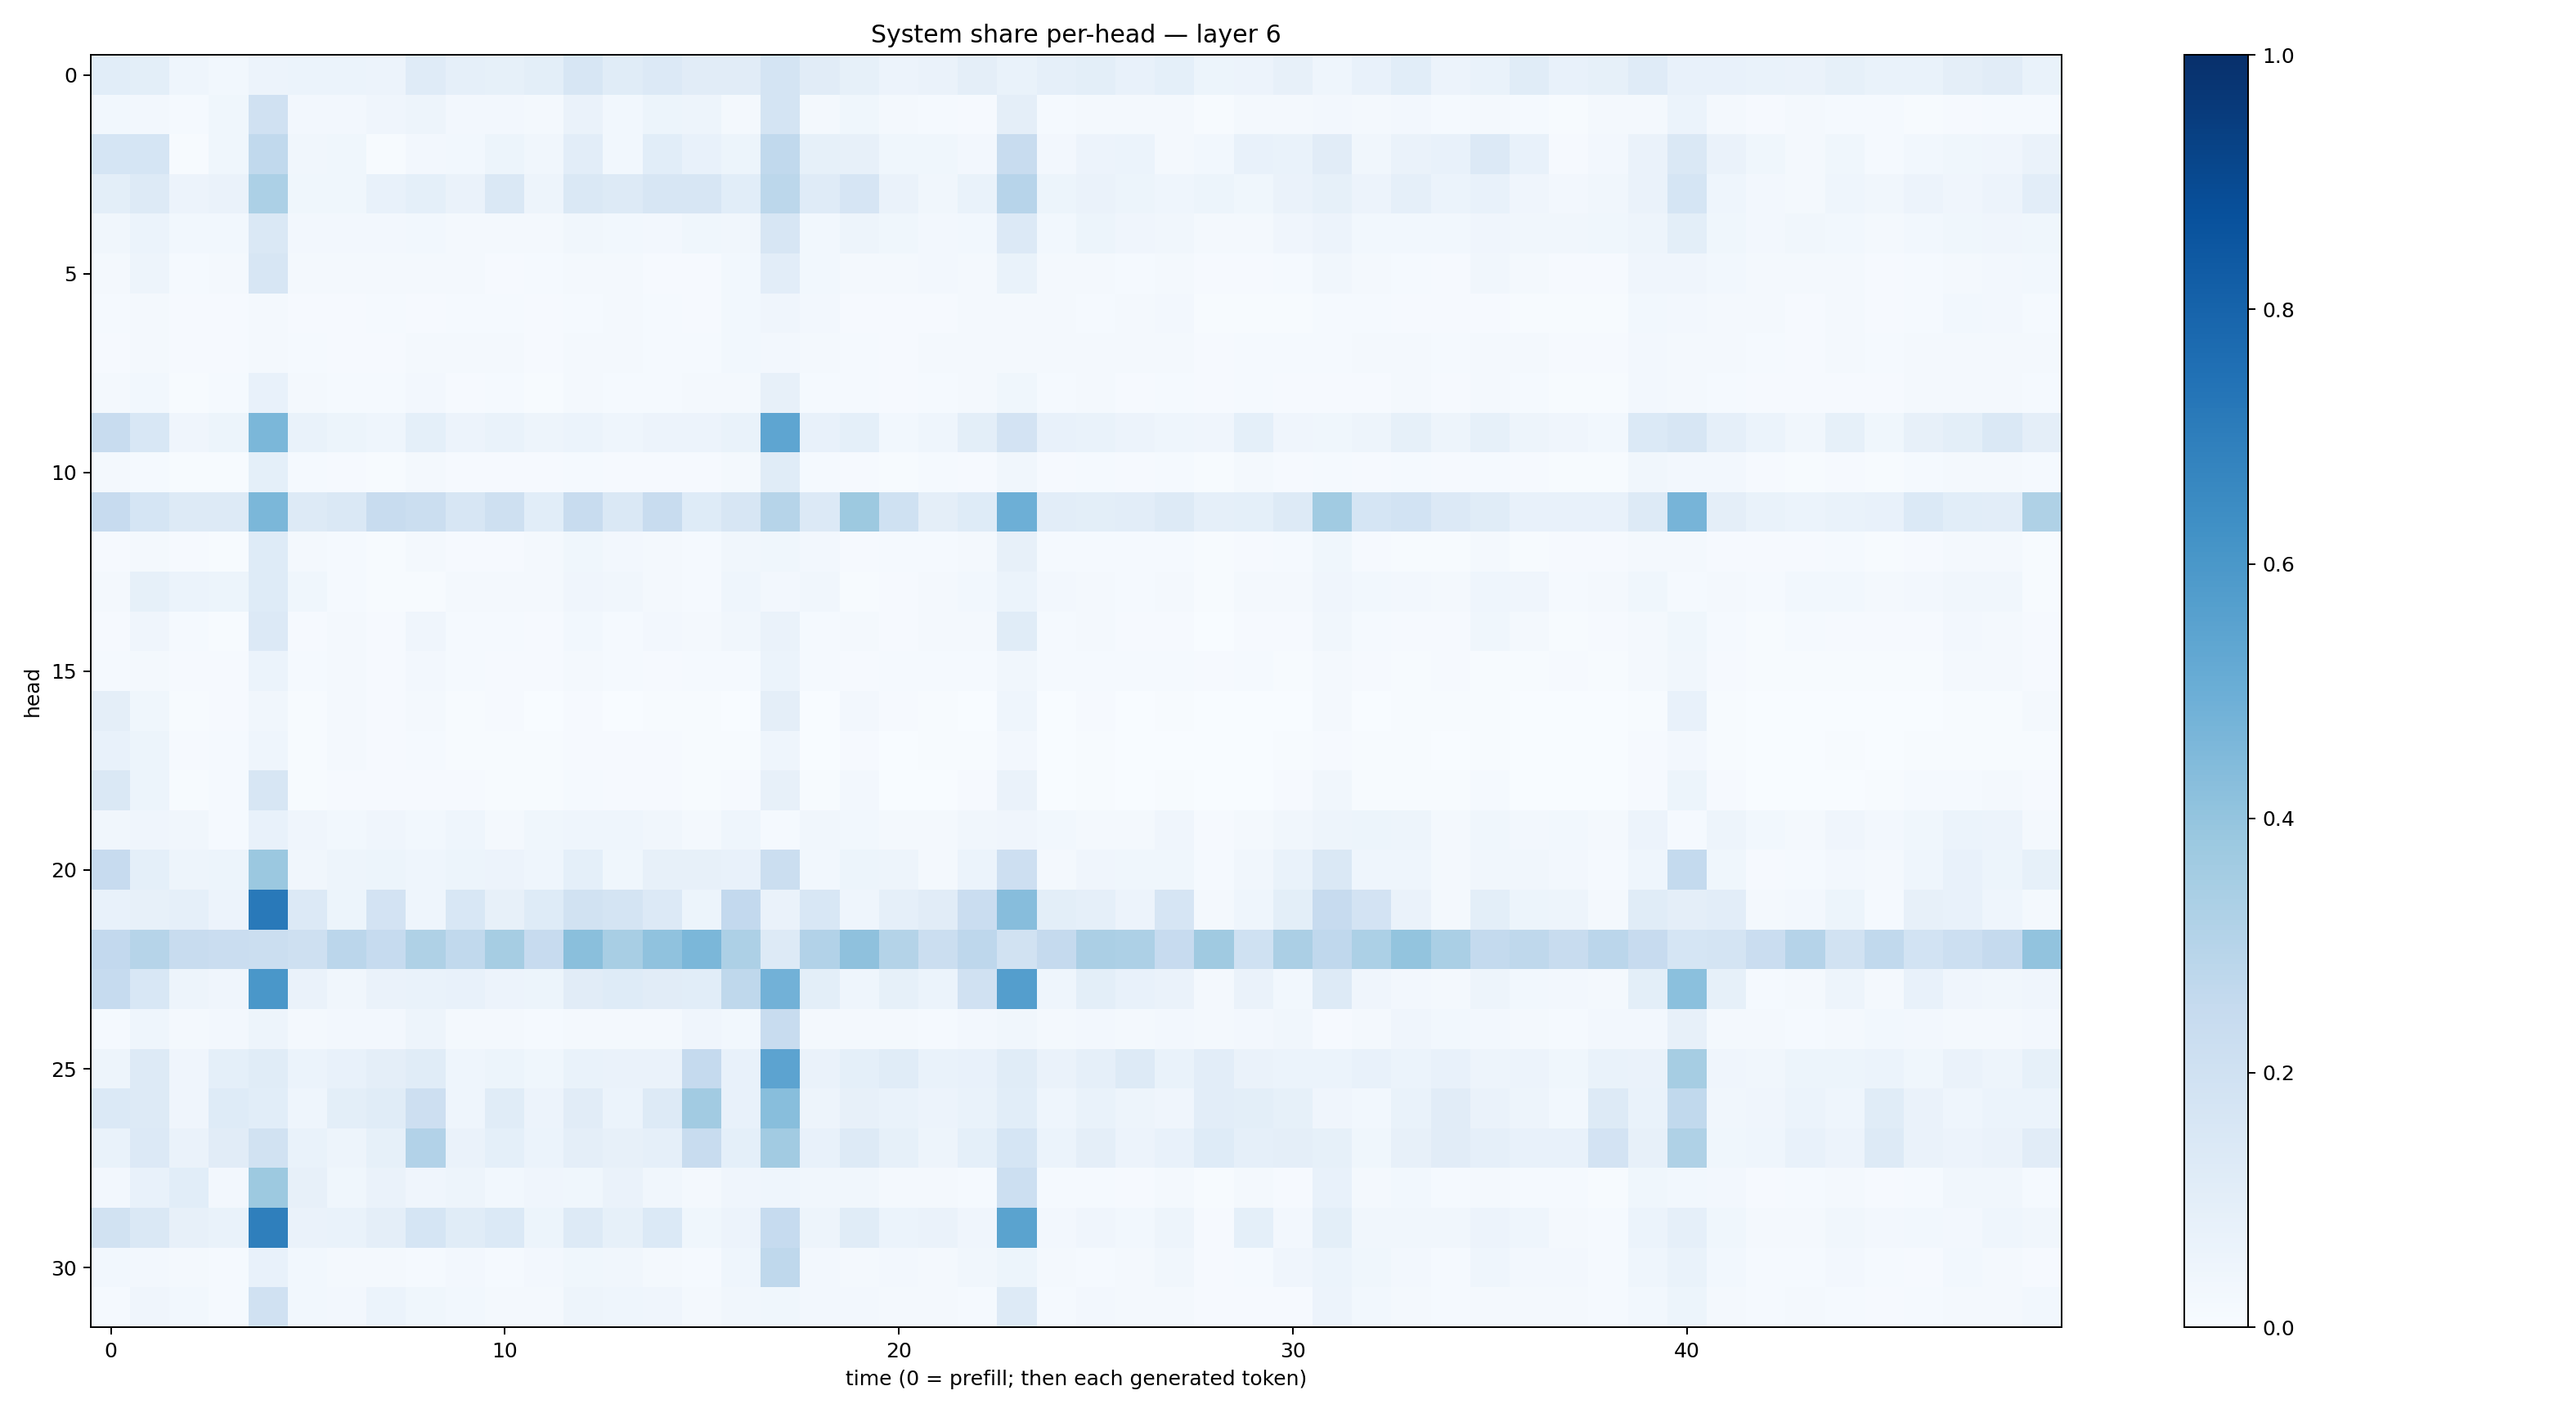

Values plotted in this chart, from the file beside it:
0.10551551, 0.09914412, 0.045251895, 0.029779479, 0.055650968, 0.060096294, 0.060584452, 0.05719478, 0.11826574, 0.08804453, 0.08562719, 0.09891888, 0.15830557, 0.115316235, 0.13393475, 0.11272556, 0.111799575, 0.17432895, 0.111381166, 0.08295443, 0.05831991, 0.06419942, 0.09507727, 0.06908647
0.02784, 0.02417, 0.01559, 0.03734, 0.1958, 0.02673, 0.02512, 0.0396, 0.05005, 0.02388, 0.02511, 0.01696, 0.06548, 0.03111, 0.05119, 0.0478, 0.01791, 0.1741, 0.02124, 0.03775, 0.02212, 0.01276, 0.01013, 0.0974
0.1702, 0.1698, 0.005948, 0.03839, 0.2625, 0.03474, 0.03694, 0.006629, 0.0253, 0.02905, 0.05372, 0.03182, 0.1018, 0.03103, 0.1068, 0.07626, 0.05404, 0.2646, 0.08568, 0.08127, 0.03789, 0.03788, 0.02561, 0.2418
0.09882, 0.1319, 0.05528, 0.06309, 0.3317, 0.03584, 0.03802, 0.07773, 0.09185, 0.06303, 0.141, 0.04834, 0.1461, 0.131, 0.1633, 0.161, 0.107, 0.2795, 0.1174, 0.1657, 0.06414, 0.0332, 0.06807, 0.2932
0.03359, 0.06056, 0.02775, 0.02813, 0.1423, 0.02605, 0.02507, 0.02557, 0.0312, 0.02035, 0.02202, 0.02066, 0.03409, 0.02953, 0.02438, 0.03579, 0.03269, 0.1592, 0.03067, 0.04783, 0.03801, 0.0249, 0.02984, 0.1341
0.01584, 0.04919, 0.01337, 0.0158, 0.1574, 0.02124, 0.01837, 0.01753, 0.01782, 0.01695, 0.009561, 0.01407, 0.01847, 0.0234, 0.01157, 0.009319, 0.03024, 0.1039, 0.02925, 0.01668, 0.02245, 0.02627, 0.0187, 0.0681
0.0119, 0.02192, 0.008078, 0.009917, 0.02342, 0.008604, 0.01057, 0.01296, 0.01106, 0.01225, 0.01175, 0.00952, 0.01513, 0.01879, 0.01309, 0.008599, 0.02922, 0.04076, 0.02395, 0.008225, 0.008456, 0.009537, 0.01848, 0.01961
0.008722, 0.01617, 0.01047, 0.01085, 0.01883, 0.01496, 0.01032, 0.01046, 0.01733, 0.01928, 0.01646, 0.01026, 0.02039, 0.02161, 0.01364, 0.0144, 0.02806, 0.02379, 0.02316, 0.01344, 0.01162, 0.02043, 0.01894, 0.01565
0.02168, 0.02997, 0.006984, 0.01179, 0.07183, 0.02008, 0.01429, 0.01311, 0.02594, 0.00794, 0.01334, 0.006457, 0.01719, 0.01176, 0.01464, 0.01603, 0.02191, 0.0788, 0.01535, 0.01455, 0.008011, 0.01451, 0.01787, 0.03689
0.2372, 0.1558, 0.04201, 0.05233, 0.4599, 0.07017, 0.05405, 0.04414, 0.09217, 0.05576, 0.06798, 0.04979, 0.05957, 0.04455, 0.0558, 0.05602, 0.0703, 0.5358, 0.07524, 0.09012, 0.02844, 0.04587, 0.0982, 0.1814
0.01792, 0.01417, 0.004779, 0.007538, 0.09146, 0.0123, 0.01069, 0.006317, 0.01694, 0.009166, 0.00971, 0.01094, 0.01309, 0.01129, 0.01096, 0.01077, 0.01631, 0.1146, 0.0119, 0.01124, 0.004059, 0.01293, 0.01137, 0.03508
0.243, 0.1717, 0.1258, 0.1261, 0.4595, 0.1288, 0.142, 0.2394, 0.2214, 0.1629, 0.2056, 0.1091, 0.2361, 0.1412, 0.2392, 0.1244, 0.1626, 0.2998, 0.1351, 0.3751, 0.2015, 0.09615, 0.1224, 0.4935
0.008573, 0.01696, 0.01102, 0.007159, 0.1222, 0.01577, 0.01399, 0.007736, 0.02033, 0.00935, 0.008806, 0.01583, 0.03832, 0.02408, 0.02022, 0.01254, 0.03285, 0.03826, 0.02591, 0.01004, 0.01211, 0.01176, 0.01684, 0.08011
0.01672, 0.08352, 0.05995, 0.05086, 0.1218, 0.03545, 0.01514, 0.007121, 0.007294, 0.02071, 0.01571, 0.02088, 0.03996, 0.03449, 0.02123, 0.01285, 0.04518, 0.02694, 0.0348, 0.005151, 0.008409, 0.0182, 0.02946, 0.05986
0.01158, 0.03943, 0.01472, 0.007775, 0.136, 0.0107, 0.01707, 0.009552, 0.04258, 0.01442, 0.01299, 0.01111, 0.02973, 0.01546, 0.02468, 0.01604, 0.03172, 0.06472, 0.01541, 0.01671, 0.009146, 0.01612, 0.01636, 0.1156
0.01507, 0.0164, 0.009793, 0.01101, 0.06161, 0.01257, 0.02278, 0.009401, 0.0247, 0.01204, 0.01169, 0.008766, 0.01589, 0.01356, 0.01055, 0.01189, 0.01212, 0.05906, 0.01245, 0.01091, 0.01186, 0.01432, 0.01307, 0.03483
0.09402, 0.03528, 0.00467, 0.008674, 0.03172, 0.004043, 0.019, 0.008506, 0.02193, 0.004839, 0.008961, 0.003428, 0.008965, 0.002819, 0.00678, 0.007091, 0.002754, 0.09738, 0.003335, 0.02565, 0.008963, 0.004387, 0.003824, 0.04564
0.07163, 0.05239, 0.00836, 0.01531, 0.04626, 0.006567, 0.01744, 0.01145, 0.01319, 0.006049, 0.007056, 0.005998, 0.009715, 0.008262, 0.008624, 0.007404, 0.007, 0.04361, 0.003282, 0.009296, 0.003273, 0.005573, 0.005987, 0.02452
0.1474, 0.05293, 0.003918, 0.0125, 0.1575, 0.005959, 0.009401, 0.01089, 0.01035, 0.00818, 0.006313, 0.007099, 0.01551, 0.01127, 0.009663, 0.006118, 0.01004, 0.08131, 0.005798, 0.02517, 0.003861, 0.0037, 0.008783, 0.06492
0.03128, 0.03921, 0.03321, 0.01324, 0.07575, 0.0391, 0.03086, 0.04145, 0.02881, 0.04346, 0.02189, 0.03736, 0.04512, 0.04397, 0.0345, 0.02107, 0.04399, 0.01313, 0.0321, 0.02897, 0.01983, 0.0208, 0.03515, 0.04009
0.2454, 0.09068, 0.05, 0.05165, 0.3813, 0.03486, 0.04689, 0.05151, 0.04406, 0.0513, 0.05659, 0.04445, 0.09335, 0.03583, 0.07844, 0.07887, 0.07752, 0.2239, 0.02839, 0.05106, 0.04847, 0.01834, 0.06076, 0.2148
0.07512, 0.08169, 0.08606, 0.05678, 0.7184, 0.1341, 0.05184, 0.1802, 0.04605, 0.1548, 0.08147, 0.1226, 0.1879, 0.1721, 0.1343, 0.05147, 0.2589, 0.0662, 0.1537, 0.04371, 0.08741, 0.1132, 0.228, 0.4305
0.2611, 0.3004, 0.2345, 0.227, 0.2196, 0.2108, 0.2833, 0.249, 0.3205, 0.2654, 0.351, 0.2437, 0.4243, 0.3405, 0.4078, 0.4603, 0.328, 0.1326, 0.3122, 0.4137, 0.3048, 0.2252, 0.2757, 0.1885
0.2492, 0.1553, 0.04781, 0.04062, 0.5997, 0.06263, 0.0343, 0.06598, 0.06815, 0.07213, 0.05783, 0.05409, 0.1102, 0.1233, 0.11, 0.108, 0.2709, 0.4814, 0.09808, 0.04559, 0.08319, 0.06045, 0.1961, 0.5669
0.01484, 0.0452, 0.02036, 0.02681, 0.04802, 0.02039, 0.02688, 0.02409, 0.04906, 0.01879, 0.02003, 0.01348, 0.01975, 0.02098, 0.02115, 0.04192, 0.02983, 0.2404, 0.01963, 0.02275, 0.01611, 0.01273, 0.02702, 0.03326
0.05033, 0.1284, 0.04285, 0.09332, 0.1162, 0.06061, 0.07363, 0.0973, 0.1168, 0.04591, 0.05417, 0.03531, 0.06771, 0.06259, 0.06477, 0.2515, 0.07395, 0.5463, 0.06553, 0.09211, 0.1159, 0.06924, 0.07749, 0.1156
0.139, 0.1295, 0.04031, 0.1219, 0.1092, 0.04673, 0.1001, 0.1148, 0.2128, 0.04663, 0.1156, 0.05629, 0.1131, 0.05986, 0.1305, 0.3598, 0.07425, 0.4281, 0.04903, 0.07921, 0.06869, 0.05576, 0.0696, 0.1072
0.06664, 0.1359, 0.06462, 0.1106, 0.1912, 0.06774, 0.04795, 0.08582, 0.3106, 0.06545, 0.09096, 0.06214, 0.09543, 0.08164, 0.0879, 0.2396, 0.09014, 0.36, 0.07341, 0.1302, 0.08385, 0.049, 0.09236, 0.1686
0.02662, 0.07628, 0.1071, 0.02656, 0.3781, 0.08116, 0.03876, 0.06338, 0.03942, 0.04919, 0.03015, 0.04175, 0.03611, 0.06512, 0.03472, 0.01757, 0.04258, 0.04427, 0.03283, 0.0314, 0.01969, 0.02108, 0.01497, 0.2159
0.1942, 0.1412, 0.08177, 0.06668, 0.6921, 0.0639, 0.06874, 0.09677, 0.1707, 0.1171, 0.1403, 0.05294, 0.1308, 0.08212, 0.1394, 0.03647, 0.0558, 0.2476, 0.05007, 0.1155, 0.0615, 0.06391, 0.04272, 0.5493
0.03074, 0.02548, 0.02288, 0.01398, 0.07372, 0.03031, 0.01576, 0.0229, 0.0131, 0.02432, 0.0138, 0.02646, 0.03902, 0.0333, 0.0208, 0.01516, 0.04563, 0.2704, 0.02439, 0.01768, 0.02485, 0.01925, 0.03153, 0.05272
0.01534, 0.04216, 0.02946, 0.01496, 0.1979, 0.02775, 0.02656, 0.06116, 0.03519, 0.03095, 0.01907, 0.0214, 0.04955, 0.04617, 0.04096, 0.01969, 0.03201, 0.03722, 0.025, 0.0269, 0.02292, 0.01925, 0.01472, 0.1318
